Run: headless pygame with SDL's dummy video driver; simulated clock (each Clock.tick advances the game by its frame time, no real sleeping); random seed 0; keys injected as events and as key.get_pressed() state; no mouse input.
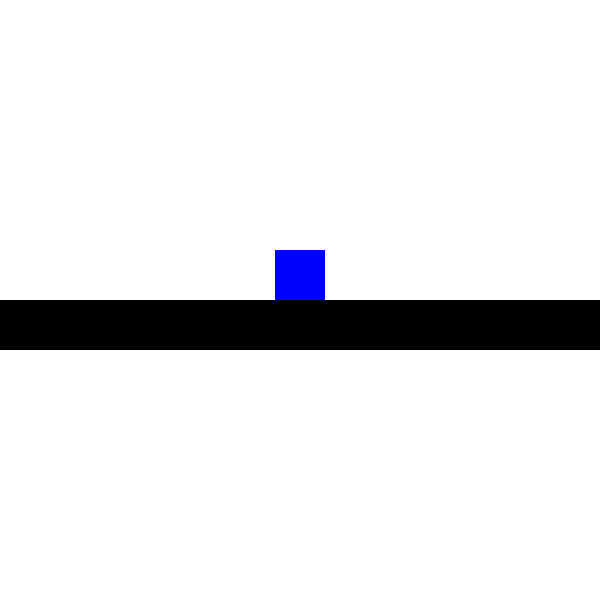
Frame 1 of 4 · flips 1–60 · no input
Frame 2 of 4 · flips 61–180 · tapped SPACE, RETURN · held RIGHT (→), D · screen unchanged from frame 1, image omitted
Frame 3 of 4 · flips 181–300 · held DOWN (↓), S · screen unchanged from frame 2, image omitted
Frame 4 of 4 · flips 301–420 · held LEFT (←), A, UP (↑), W · screen unchanged from frame 3, image omitted

The pygame program that drew these frames:

import pygame
from sys import exit
from random import randint
import math

dim = (600,600)
fps = 10
pygame.init()
screen = pygame.display.set_mode(dim)
pygame.display.set_caption("Gravidade")
pygame.display.flip()

clock = pygame.time.Clock()

floory = 300
fprof = 50

floor = pygame.Rect((0,floory,dim[1],fprof))

size = 50
posx = dim[0]//2-(size//2)
posy = floory-size
body = pygame.Rect((posx,posy,size,size))

v0 = 20
v=v0
g0 = 2 # podemos pensar na segunda lei de newton, qualidades do personagem como massa e forca
g=g0

isjump = False

while True:
    for event in pygame.event.get():
        if event.type == pygame.QUIT:
            pygame.quit()
            exit()
        if event.type == pygame.KEYDOWN:
            if event.key == pygame.K_q:
                pygame.quit()
                exit()
            if event.key ==pygame.K_SPACE:
                print('espaco')
                if (not isjump):
                    print('pular')
                    isjump = True

    # para saber quando parar precisamos de um vetor
    # no caso deste teste só testamos a posicao
    if ((v+v0)==0)or((body.bottom-v+g)>floory):
        print('pousou')
        body = body.move(0,(floory-body.bottom))
        isjump = False
        v = v0
    if isjump:
        print('movimento')
        v-=g
        body = body.move(0,-v)
    
    screen.fill((255,255,255))
    pygame.draw.rect(screen,(0,0,0),floor)
    pygame.draw.rect(screen,(0,0,255),body)
    pygame.display.update()
    clock.tick(fps)
    
